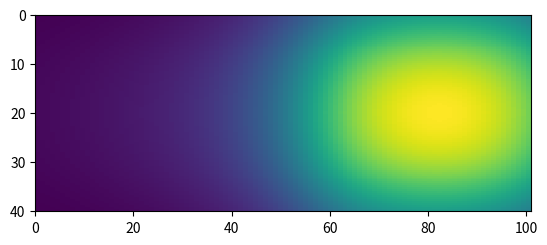

Generate this figure with matplotlib:
import numpy as np
import matplotlib.pyplot as plt

plt.close("all")

#all in cm, s and sr

flux=6.64e-3

#from top to bottom
L=[50,101,80,100,101]
W=[30,40,38,40,40.5]
DL=[19,-5,7,-4,0]
H=[14.5,9.5,30,15.5]

Delta_W=0

plotcomb=[0,1]

Efficiency=0.85

N=100

GeomFactList=[]

DetectorLookup=[5,1,2,3,4]

#Run through all combinations:
for i in range(len(L)):
    for j in range(len(L)):
        if i<j: #j is bottom
            #print(i,j)
            print("Corresponding to Top: "+str(DetectorLookup[i])+" And bottom: "+str(DetectorLookup[j]))
            W_b=W[j]
            L_b=L[j]
            
            W_t=W[i]
            L_t=L[i]
            
            h=np.sum(H[i:j])
            
            Delta_L=np.sum(DL[i:j])-np.abs((L_t-L_b))
            
            #print(h)
            #print(Delta_L)


            dw_b=W_b/N
            dl_b=L_b/N
            
            w_list=np.linspace(0,W_b,N)
            l_list=np.linspace(0,L_b,N)
            
            
            def Omega(theta,phi,N):
                
                d_theta=theta/N
                
                theta_list=np.linspace(np.pi*0.5-theta*0.5,np.pi*0.5+theta*0.5,N)
                
                Integrand=phi*d_theta*np.sin(theta_list)
                
                return np.sum(Integrand)
                
            def dR(l,w):
                
                delta_1_l=(L_b-L_t)/2 - Delta_L 
                delta_2_l=(L_b-L_t)/2 + Delta_L 
                
                delta_1_w=(W_b-W_t)/2 - Delta_W
                delta_2_w=(W_b-W_t)/2 + Delta_W 
                
                
                alpha_l=np.arctan((l-delta_1_l)/h)
                beta_l=np.arctan((L_b-l-delta_2_l)/h)
                
                alpha_w=np.arctan((w-delta_1_w)/h)
                beta_w=np.arctan((W_b-w-delta_2_w)/h)
                
                theta=alpha_w+beta_w
                phi=alpha_l+beta_l
                
                return Omega(theta,phi,1000)*dw_b*dl_b*flux
            
            
            R=0
            
            R_matrix=np.zeros((N,N))
            
            for I,w in enumerate(w_list): #double integral
                for J,l in enumerate(l_list):
                    R+=dR(l,w)
                    R_matrix[I,J]=dR(l,w)
                    
                    
            #print(np.max(R_matrix/(flux*dw_b*dl_b)))
            print("Rate assuming two detectors:"+str(R*Efficiency**2))
            print("Geom. Factor: "+str(R/(flux*L_b*W_b)))
            
            GeomFactList.append(R/(flux*L_b*W_b))
            
            if [i,j]==plotcomb:
                plt.figure()
                plt.imshow(R_matrix,interpolation='none',extent=[0,L_b,W_b,0]) # sanity-check
            
            
            
